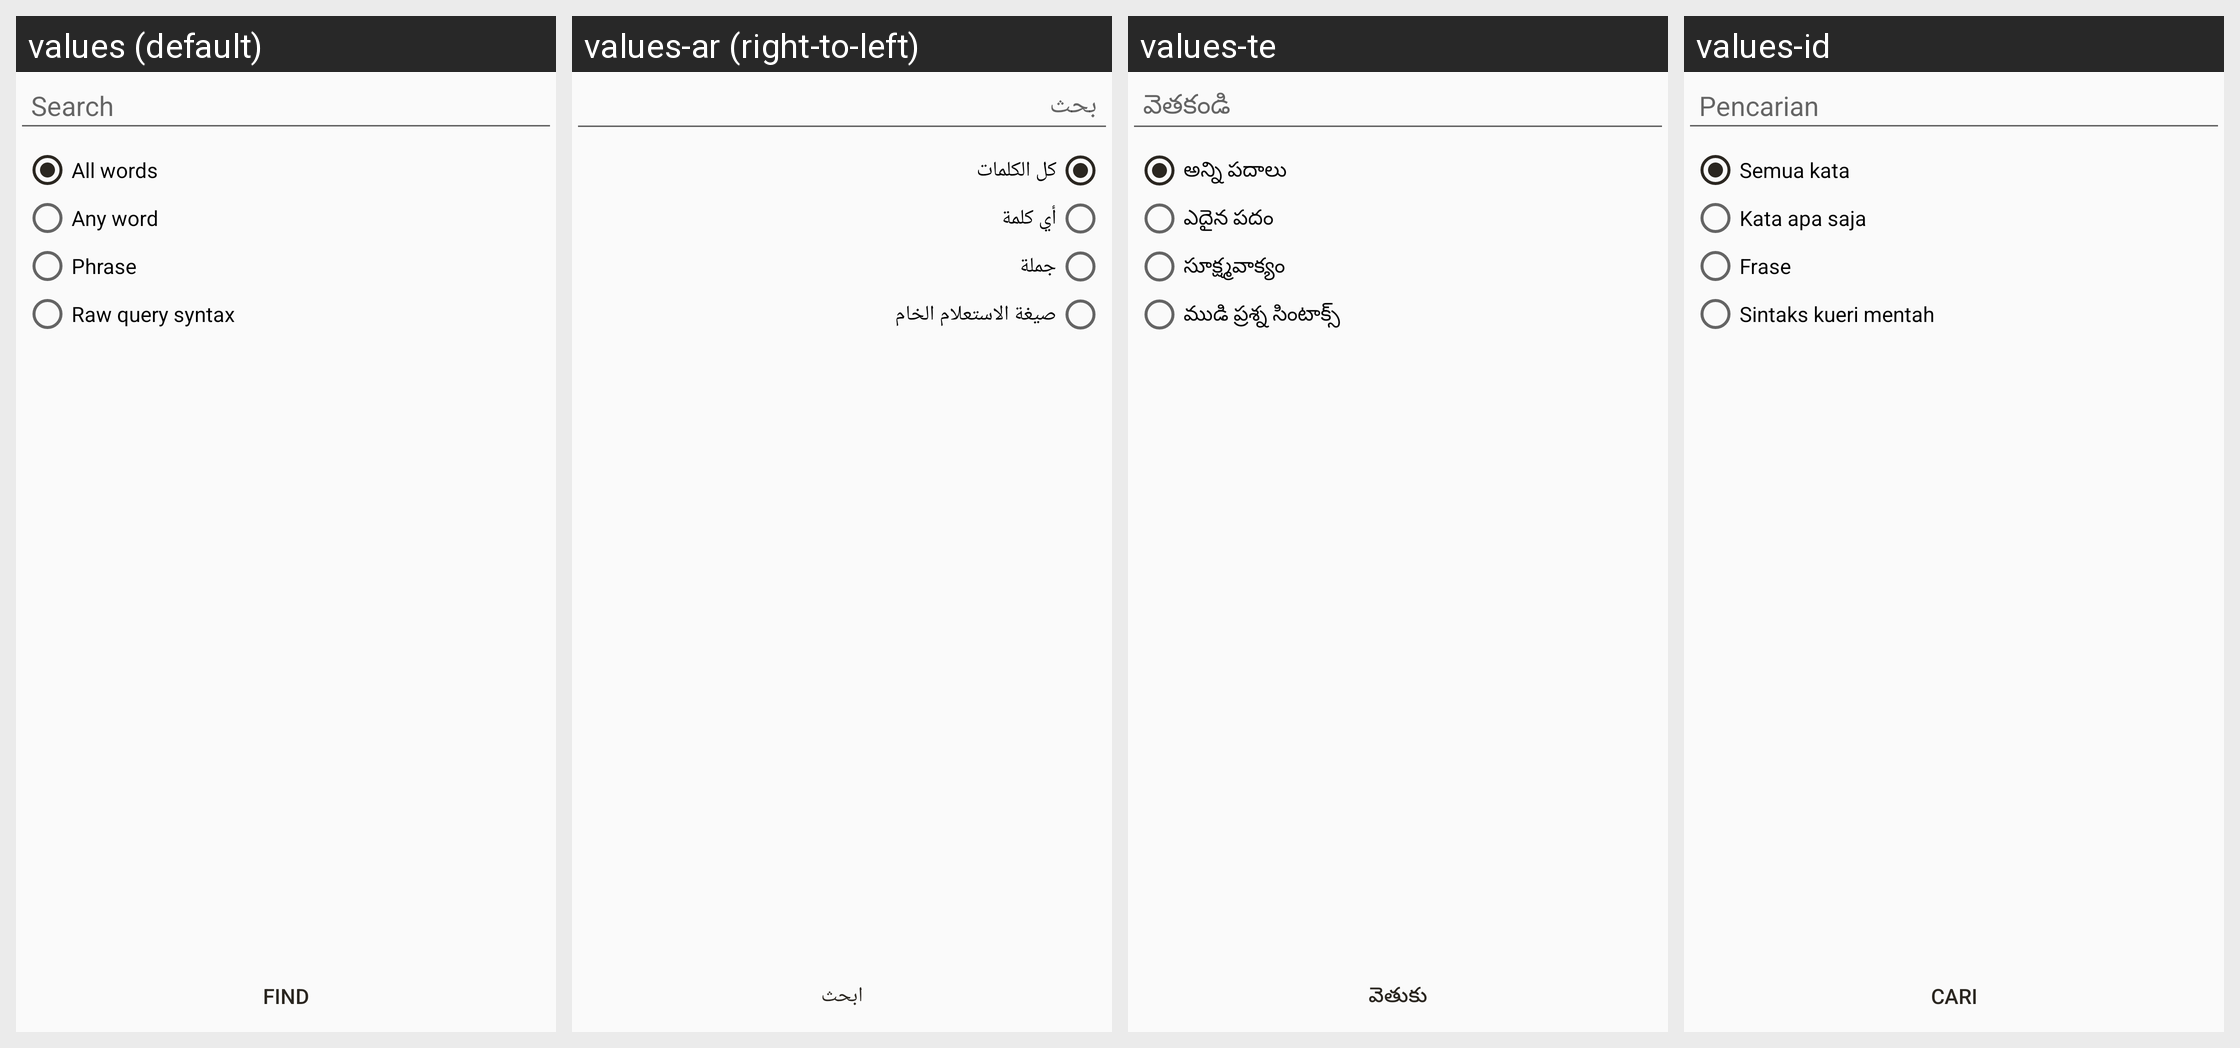

This grid shows one Android layout under several languages. Give, for every string resource on the screen, its name, the default text and each shown locale's text.
Android screen res/layout/epub_search.xml rendered under 4 locales, left to right: values (default), values-ar (right-to-left), values-te, values-id. Device: Nexus 5 (rendered at 1080×1920; each locale shown at half size, 540×960, under a caption strip naming it); theme AppTheme.
Other locales in the repository, not shown: values-af, values-az, values-be, values-bg, values-bn, values-ca, values-cs, values-cy, values-da, values-de, values-el, values-en, values-eo, values-es, values-et, values-fi, values-fil, values-fo, values-fr, values-he, values-hi, values-hr, values-hu, values-in, values-it, values-iw, values-ja, values-kk, values-ko, values-ky, values-lt, values-lv, values-mg, values-ml, values-ms, values-my, values-nb, values-ne, values-nl, values-nn, values-pl, values-pt, values-pt-rBR, values-ro, values-ru, values-sk, values-sl, values-sv, values-sw, values-ta, values-th, values-tr, values-uk, values-ur, values-uz, values-vi, values-yue, values-zh, values-zh-rCN, values-zh-rTW.
Strings drawn on this screen, with the default value and each locale's value (text and hints the layout hard-codes, and strings that could not be matched under every locale, appear in the picture but are not listed):

help_search_title
  values: Search
  values-ar: بحث
  values-te: వెతకండి
  values-id: Pencarian

search_all_words
  values: All words
  values-ar: كل الكلمات
  values-te: అన్ని పదాలు
  values-id: Semua kata

search_any_word
  values: Any word
  values-ar: أي كلمة
  values-te: ఎదైన పదం
  values-id: Kata apa saja

search_phrase
  values: Phrase
  values-ar: جملة
  values-te: సూక్ష్మవాక్యం
  values-id: Frase

search_fts_query
  values: Raw query syntax
  values-ar: صيغة الاستعلام الخام
  values-te: ముడి ప్రశ్న సింటాక్స్
  values-id: Sintaks kueri mentah

search
  values: Find
  values-ar: ابحث
  values-te: వెతుకు
  values-id: Cari
